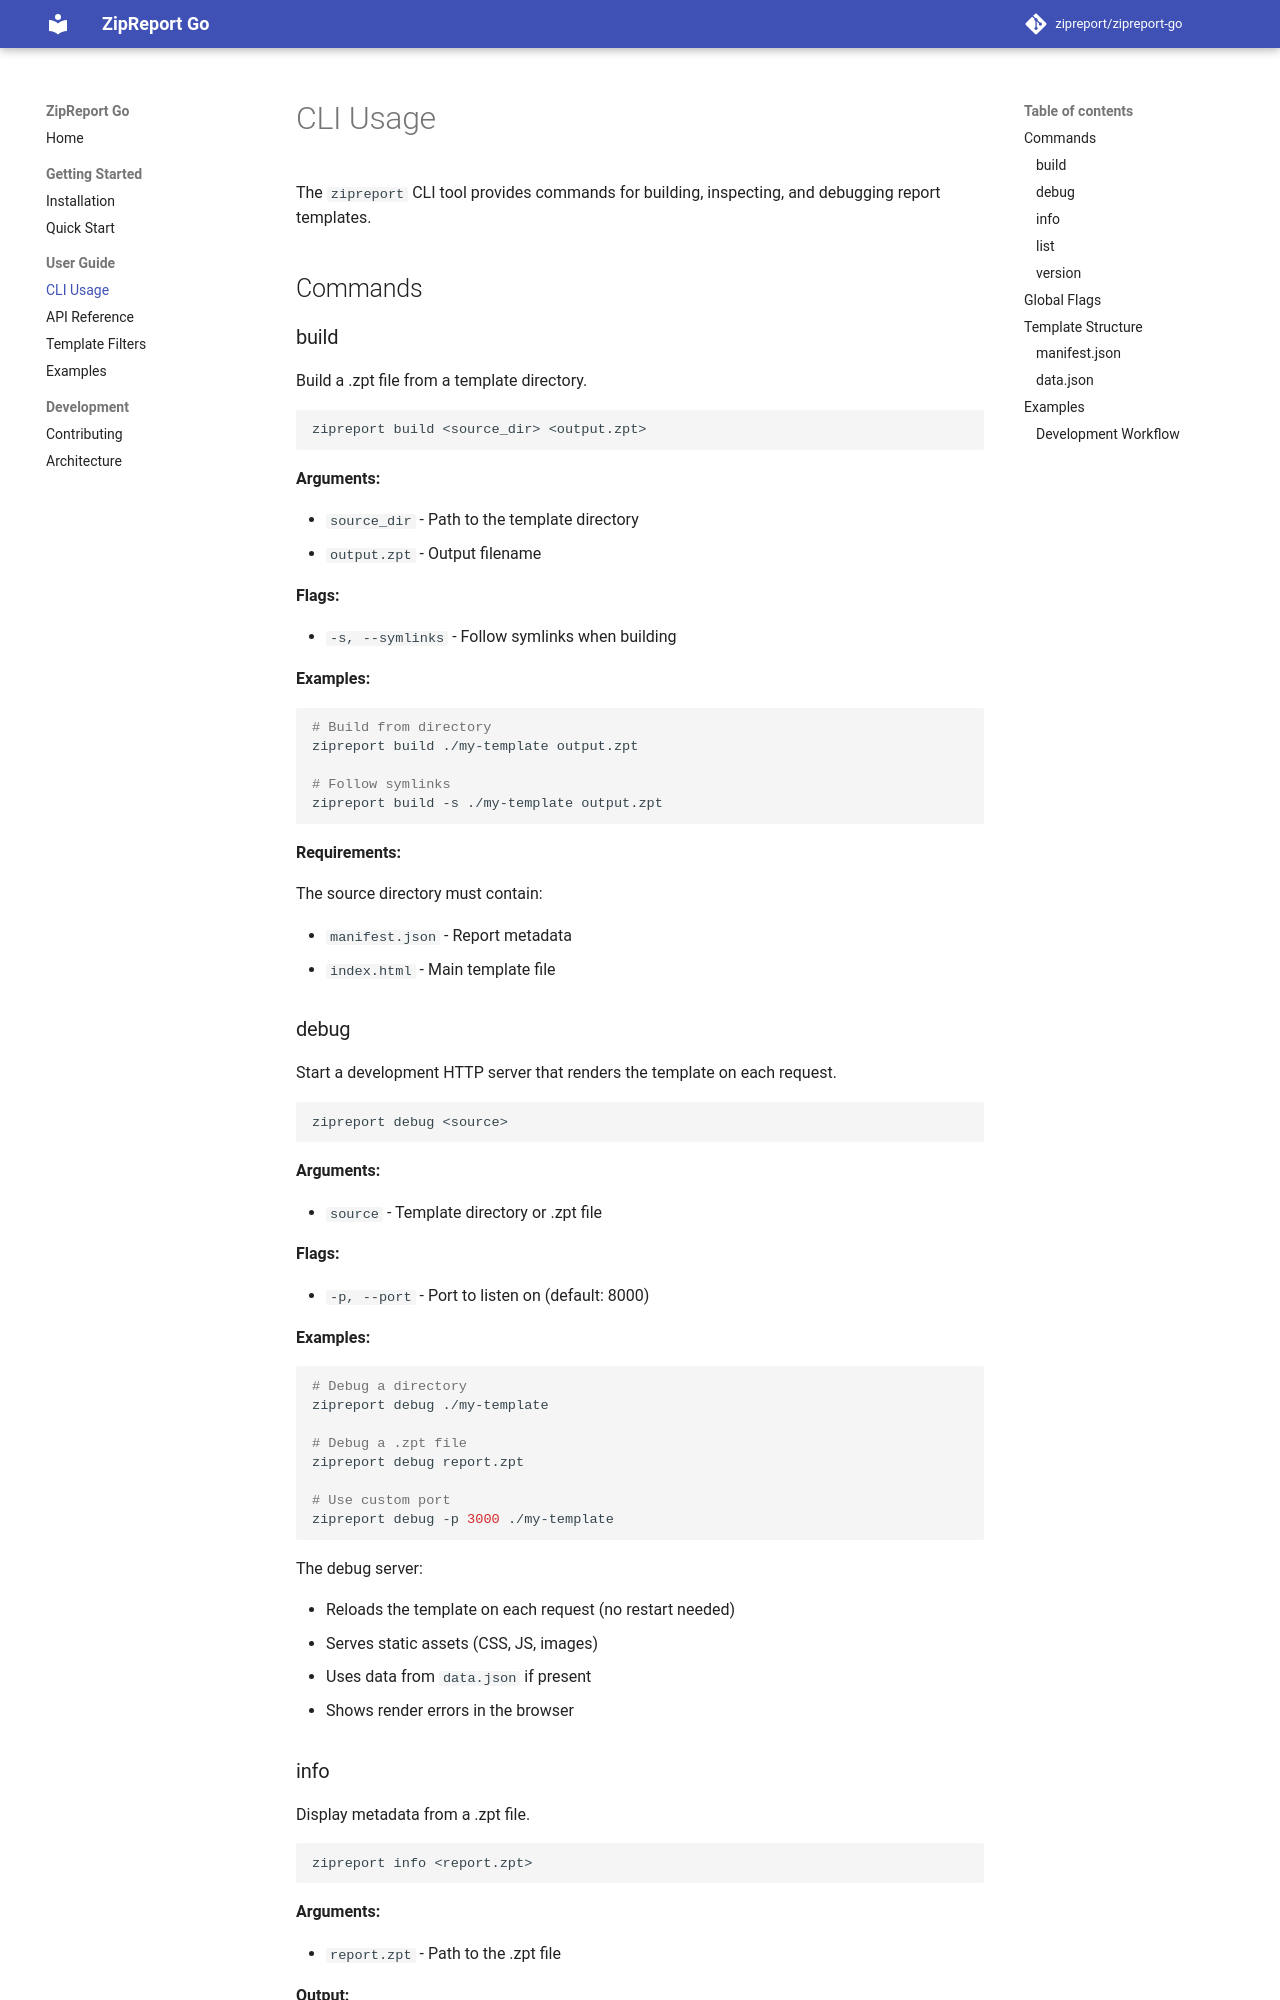

repository: zipreport/zipreport-go · page: cli/index.html · generator: mkdocs

# CLI Usage

The `zipreport` CLI tool provides commands for building, inspecting, and debugging report templates.

## Commands

### build

Build a .zpt file from a template directory.

```bash
zipreport build <source_dir> <output.zpt>
```

**Arguments:**

- `source_dir` - Path to the template directory
- `output.zpt` - Output filename

**Flags:**

- `-s, --symlinks` - Follow symlinks when building

**Examples:**

```bash
# Build from directory
zipreport build ./my-template output.zpt

# Follow symlinks
zipreport build -s ./my-template output.zpt
```

**Requirements:**

The source directory must contain:

- `manifest.json` - Report metadata
- `index.html` - Main template file

### debug

Start a development HTTP server that renders the template on each request.

```bash
zipreport debug <source>
```

**Arguments:**

- `source` - Template directory or .zpt file

**Flags:**

- `-p, --port` - Port to listen on (default: 8000)

**Examples:**

```bash
# Debug a directory
zipreport debug ./my-template

# Debug a .zpt file
zipreport debug report.zpt

# Use custom port
zipreport debug -p 3000 ./my-template
```

The debug server:

- Reloads the template on each request (no restart needed)
- Serves static assets (CSS, JS, images)
- Uses data from `data.json` if present
- Shows render errors in the browser
